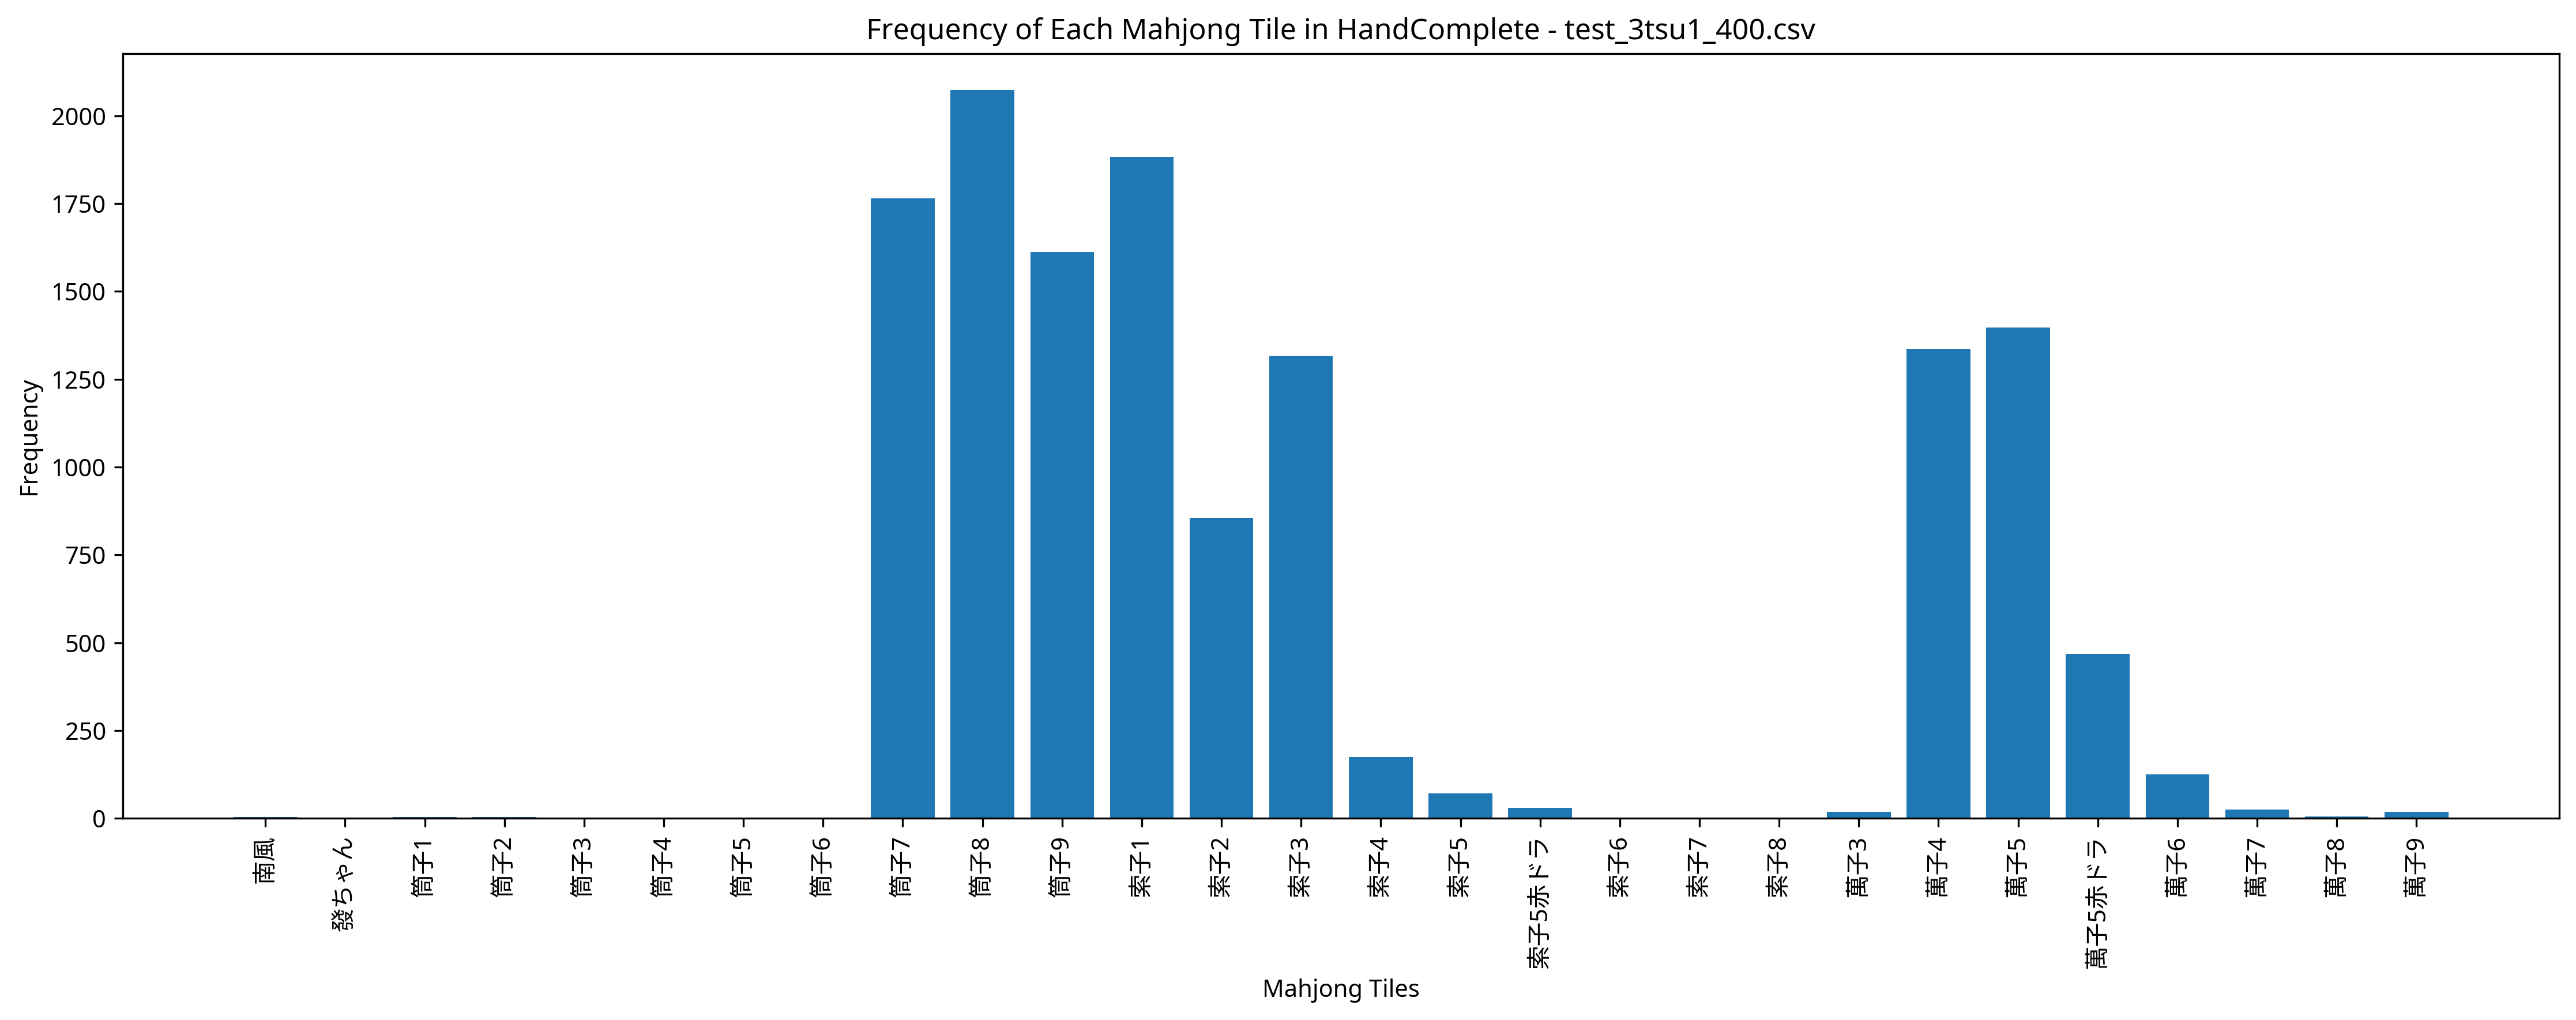

The table this chart was drawn from, first rows:
Episode, Seat, Score, Turn, Yaku, MZ_Score, TEZ_Score, TAZ_Score, Tenpai, HandComplete, AgariRate
1, North, 0, 110, , 0, 0, 0, 0, 萬子4 萬子4 萬子4 萬子5 萬子5赤ドラ 索子1 索子1 索子1 索子3 索…, 0.000
2, West, 0, 110, , 0, 0, 0, 0, 萬子5 萬子5赤ドラ 筒子7 筒子7 筒子8 索子1 索子1 索子3 索子3 索…, 0.000
3, South, 0, 110, , 0, 0, 0, 0, 萬子4 萬子5 萬子5 筒子7 筒子8 筒子8 筒子8 筒子9 筒子9 索子1 …, 0.000
4, West, 0, 110, , 0, 0, 0, 0, 萬子4 萬子4 萬子5 筒子7 筒子7 筒子7 筒子7 筒子8 筒子8 筒子9 …, 0.000
5, West, 0, 109, , 0, 0, 0, 0, 萬子5 筒子7 筒子8 筒子8 筒子9 索子2 索子5 | 筒子7 筒子8 筒子…, 0.000
6, North, 0, 109, , 0, 0, 0, 0, 萬子5 萬子5赤ドラ 筒子7 筒子7 筒子7 筒子8 筒子8 筒子9 筒子9 索…, 0.000
7, South, 0, 109, , 0, 0, 0, 0, 萬子4 萬子5赤ドラ 萬子5 筒子7 筒子9 筒子9 索子1 索子2 索子2 索…, 0.000
8, East, 0, 110, , 0, 0, 0, 0, 萬子4 萬子5 萬子5赤ドラ 萬子6 筒子8 筒子8 筒子8 索子3 索子3 索…, 0.000
9, North, 0, 109, , 0, 0, 0, 0, 萬子4 萬子5 筒子7 筒子7 筒子7 筒子8 筒子8 筒子9 筒子9 筒子9 …, 0.000
10, North, 0, 109, , 0, 0, 0, 0, 萬子4 萬子4 萬子5赤ドラ 萬子5 筒子8 筒子8 筒子9 筒子9 索子1 索…, 0.000
11, East, 3000, 81, 三色通貫, 0, 0, 0, 0, 萬子4 萬子5 萬子6 筒子7 筒子8 筒子9 索子1 索子1 索子1 索子1 …, 9.091
12, South, 0, 109, , 0, 0, 0, 0, 萬子5 筒子7 筒子7 筒子8 筒子8 筒子8 筒子9 索子1 索子1 索子2 …, 8.333
13, East, 0, 110, , 0, 0, 0, 0, 萬子4 萬子5 萬子5赤ドラ 筒子7 筒子8 筒子8 筒子9 筒子9 索子3 索…, 7.692
14, East, 0, 110, , 0, 0, 0, 0, 萬子5 萬子5 筒子7 筒子8 筒子8 筒子9 索子1 索子1 索子3 索子3 …, 7.143
15, East, 4000, 52, 七対子 断么九, 0, 0, 0, 0, 萬子5 萬子5 萬子7 萬子7 筒子7 筒子7 筒子8 筒子8 索子2 索子2 …, 13.33
16, East, 0, 110, , 0, 0, 0, 0, 萬子4 萬子4 萬子5 萬子5 筒子7 筒子7 筒子8 筒子8 筒子9 索子1 …, 12.5
17, North, 0, 109, , 0, 0, 0, 0, 萬子4 萬子5 萬子5 筒子7 筒子7 筒子8 筒子8 筒子9 筒子9 索子1 …, 11.77
18, East, 0, 110, , 0, 0, 0, 0, 萬子4 萬子5 筒子8 筒子8 筒子8 筒子9 索子1 索子1 索子1 索子1 …, 11.11
19, East, 0, 110, , 0, 0, 0, 0, 萬子5 萬子5 筒子7 筒子7 筒子8 筒子8 筒子9 筒子9 筒子9 索子3 …, 10.53
20, North, 0, 110, , 0, 0, 0, 0, 萬子5 萬子5 萬子5赤ドラ 筒子7 筒子7 索子1 索子1 索子3 索子3 索…, 10
21, South, 0, 109, , 0, 0, 0, 0, 筒子7 筒子8 筒子8 筒子9 筒子9 索子1 索子1 索子1 索子2 索子2 …, 9.524
22, South, 4000, 59, 赤ドラ1 三色通貫, 0, 0, 0, 0, 萬子4 萬子4 萬子5赤ドラ 萬子5 萬子6 萬子6 筒子7 筒子8 筒子9 索…, 13.64
23, South, 0, 109, , 0, 0, 0, 0, 萬子5赤ドラ 萬子5 萬子5 筒子7 筒子7 筒子8 筒子8 筒子8 筒子8 筒…, 13.04
24, East, 0, 110, , 0, 0, 0, 0, 萬子4 萬子5 筒子8 筒子9 筒子9 索子1 索子3 索子3 索子3 索子3 …, 12.5
25, South, 0, 110, , 0, 0, 0, 0, 筒子7 筒子7 筒子8 筒子8 筒子9 筒子9 索子1 索子1 索子1 索子2 …, 12
26, South, 41000, 95, 対々和 三暗刻 四暗刻, 0, 0, 0, 0, 萬子4 萬子4 萬子4 萬子5 萬子5 筒子8 筒子8 筒子8 筒子9 筒子9 …, 15.38
27, East, 0, 109, , 0, 0, 0, 0, 萬子4 萬子5 萬子5赤ドラ 萬子5 萬子5 筒子7 筒子7 筒子8 筒子8 筒…, 14.81
28, West, 0, 110, , 0, 0, 0, 0, 萬子5 萬子5 筒子7 筒子7 筒子8 筒子8 筒子8 筒子9 筒子9 索子1 …, 14.29
29, West, 0, 109, , 0, 0, 0, 0, 萬子5赤ドラ 萬子5 筒子7 筒子7 筒子7 筒子8 筒子8 筒子9 筒子9 索…, 13.79
30, West, 0, 110, , 0, 0, 0, 0, 萬子5 筒子7 筒子8 筒子9 索子1 索子1 索子2 索子2 索子3 索子3 …, 13.33
31, East, 0, 109, , 0, 0, 0, 0, 萬子5 萬子5赤ドラ 筒子7 筒子7 筒子7 筒子8 筒子8 筒子9 筒子9 索…, 12.9
32, West, 44000, 76, 対々和 三暗刻 四暗刻 三連刻, 0, 0, 0, 0, 萬子4 萬子4 筒子7 筒子7 筒子7 筒子8 筒子8 筒子8 筒子9 筒子9 …, 15.62
33, North, 6000, 73, 三暗刻, 0, 0, 0, 0, 筒子7 筒子7 筒子7 筒子8 筒子8 筒子8 筒子9 筒子9 索子1 索子1 …, 18.18
34, West, 0, 109, , 0, 0, 0, 0, 萬子5 萬子6 筒子7 筒子7 筒子8 筒子9 索子1 索子1 索子1 索子2 …, 17.65
35, South, 3000, 93, 三色通貫, 0, 0, 0, 0, 萬子4 萬子5 萬子6 筒子7 筒子8 筒子9 索子1 索子1 索子2 索子2 …, 20
36, East, 0, 109, , 0, 0, 0, 0, 萬子4 萬子4 萬子4 萬子5 萬子5 筒子7 筒子7 筒子7 筒子8 筒子8 …, 19.44
37, South, 0, 109, , 0, 0, 0, 0, 萬子4 筒子7 筒子7 筒子8 索子1 索子1 索子1 索子2 索子2 索子2 …, 18.92
38, East, 0, 109, , 0, 0, 0, 0, 萬子4 萬子4 萬子5 萬子5 筒子7 筒子7 筒子8 筒子8 筒子9 筒子9 …, 18.42
39, West, 4000, 97, 赤ドラ1 七対子, 0, 0, 0, 0, 萬子4 萬子4 萬子5赤ドラ 萬子5 筒子7 筒子7 筒子8 筒子8 筒子9 筒…, 20.51
40, West, 0, 109, , 0, 0, 0, 0, 萬子4 萬子4 萬子5 筒子7 筒子7 筒子7 筒子7 筒子8 筒子8 筒子8 …, 20
41, North, 0, 109, , 0, 0, 0, 0, 萬子4 萬子4 萬子5 萬子5 筒子7 筒子8 筒子8 筒子9 筒子9 索子1 …, 19.51
42, East, 0, 110, , 0, 0, 0, 0, 萬子5 萬子5赤ドラ 筒子7 筒子9 筒子9 索子1 索子1 索子1 索子3 索…, 19.05
43, North, 0, 109, , 0, 0, 0, 0, 萬子4 萬子4 萬子5 筒子8 筒子8 筒子8 筒子9 筒子9 索子1 索子2 …, 18.61
44, East, 0, 109, , 0, 0, 0, 0, 萬子4 萬子4 萬子4 萬子4 萬子5赤ドラ 筒子8 索子1 | 筒子7 筒子8…, 18.18
45, West, 0, 109, , 0, 0, 0, 0, 萬子4 萬子4 萬子5 萬子5赤ドラ 筒子8 索子1 索子1 | 筒子7 筒子8…, 17.78
46, South, 0, 109, , 0, 0, 0, 0, 萬子5 萬子5 萬子5 筒子7 筒子8 筒子9 筒子9 筒子9 索子1 索子1 …, 17.39
47, East, 0, 109, , 0, 0, 0, 0, 萬子4 萬子4 萬子5 萬子5 筒子7 筒子7 筒子8 筒子8 筒子9 筒子9 …, 17.02
48, West, 0, 109, , 0, 0, 0, 0, 萬子4 萬子5 萬子5赤ドラ 萬子5 筒子7 筒子8 筒子8 筒子8 筒子9 索…, 16.67
49, North, 0, 109, , 0, 0, 0, 0, 萬子4 萬子5 萬子5 萬子5 筒子7 筒子7 筒子8 筒子8 筒子9 索子1 …, 16.33
50, West, 0, 109, , 0, 0, 0, 0, 萬子5 萬子5 筒子7 筒子7 筒子8 筒子8 筒子9 筒子9 索子1 索子1 …, 16
51, East, 4000, 100, 赤ドラ1 七対子, 0, 0, 0, 0, 萬子4 萬子4 萬子5 萬子5赤ドラ 筒子7 筒子7 筒子7 筒子7 筒子8 筒…, 17.65
52, North, 0, 110, , 0, 0, 0, 0, 萬子4 萬子4 萬子5赤ドラ 萬子5 萬子5 筒子8 筒子8 筒子8 索子2 索…, 17.31
53, West, 0, 109, , 0, 0, 0, 0, 萬子4 萬子4 萬子5 萬子5赤ドラ 筒子8 筒子9 索子3 | 索子1 索子2…, 16.98
54, South, 0, 109, , 0, 0, 0, 0, 萬子4 萬子4 萬子4 萬子5 萬子5赤ドラ 筒子7 筒子7 筒子8 筒子8 筒…, 16.67
55, North, 0, 109, , 0, 0, 0, 0, 萬子5 萬子5赤ドラ 筒子7 筒子7 筒子7 筒子8 筒子9 筒子9 索子2 索…, 16.36
56, East, 6000, 86, 三暗刻, 0, 0, 0, 0, 萬子4 萬子4 萬子4 筒子9 筒子9 索子1 索子1 索子1 索子2 索子2 …, 17.86
57, East, 0, 109, , 0, 0, 0, 0, 萬子4 萬子4 筒子7 筒子8 筒子9 索子1 索子3 | 索子1 索子2 索子…, 17.54
58, South, 0, 109, , 0, 0, 0, 0, 萬子5 萬子5赤ドラ 筒子7 筒子7 筒子8 筒子8 筒子9 筒子9 索子1 索…, 17.24
59, South, 4000, 94, 赤ドラ1 七対子, 0, 0, 0, 0, 萬子4 萬子4 萬子5 萬子5赤ドラ 萬子5 萬子5 萬子6 萬子6 筒子8 筒…, 18.64
60, South, 0, 109, , 0, 0, 0, 0, 萬子5 筒子7 筒子7 筒子7 筒子7 筒子8 筒子8 筒子8 筒子9 索子1 …, 18.33
... 940 more rows
